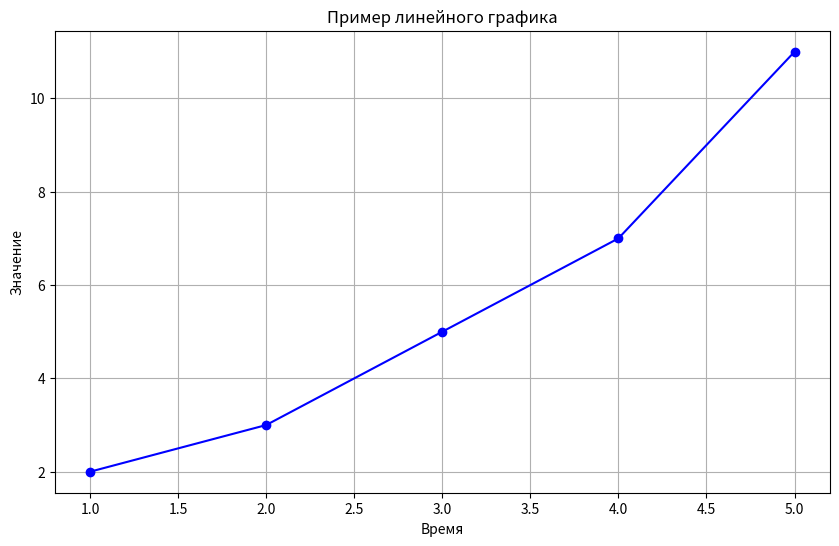
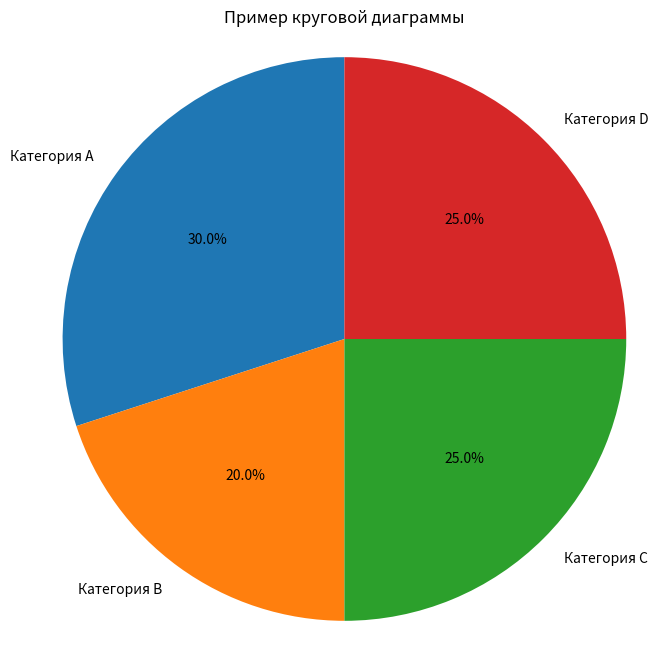

Python code for these plots, in order:
import matplotlib.pyplot as plt

def plot_line_graph(x, y, title="Line Graph", xlabel="X-axis", ylabel="Y-axis"):
    # Функция для создания линейного графика.  
    # :param x: Список или массив значений по оси X.
    # :param y: Список или массив значений по оси Y.
    # :param title: Заголовок графика.
    # :param xlabel: Название оси X.
    # :param ylabel: Название оси Y.

    plt.figure(figsize=(10, 6))  # Установка размера графика
    plt.plot(x, y, marker='o', linestyle='-', color='b')  # Построение графика
    plt.title(title)  # Установка заголовка графика
    plt.xlabel(xlabel)  # Установка названия оси X
    plt.ylabel(ylabel)  # Установка названия оси Y
    plt.grid(True)  # Включение сетки
    plt.show()  # Отображение графика

# Пример использования функции
x_values = [1, 2, 3, 4, 5]
y_values = [2, 3, 5, 7, 11]
plot_line_graph(x_values, y_values, title="Пример линейного графика", xlabel="Время", ylabel="Значение")



def create_pie_chart(data, labels, title='Круговая диаграмма'):
    # Создает круговую диаграмму с заданными данными и метками.
    # :param data: Список значений для круговой диаграммы.
    # :param labels: Список меток для каждого сегмента диаграммы.
    # :param title: Заголовок диаграммы.
    # Создаем круговую диаграмму

    plt.figure(figsize=(8, 8))  # Устанавливаем размер фигуры
    plt.pie(data, labels=labels, autopct='%1.1f%%', startangle=90)

    # Устанавливаем равные оси, чтобы круговая диаграмма была кругом
    plt.axis('equal')

    # Устанавливаем заголовок диаграммы
    plt.title(title)

    # Показываем диаграмму
    plt.show()

# Пример данных
data = [30, 20, 25, 25]
labels = ['Категория A', 'Категория B', 'Категория C', 'Категория D']

# Создаем круговую диаграмму
create_pie_chart(data, labels, title='Пример круговой диаграммы')